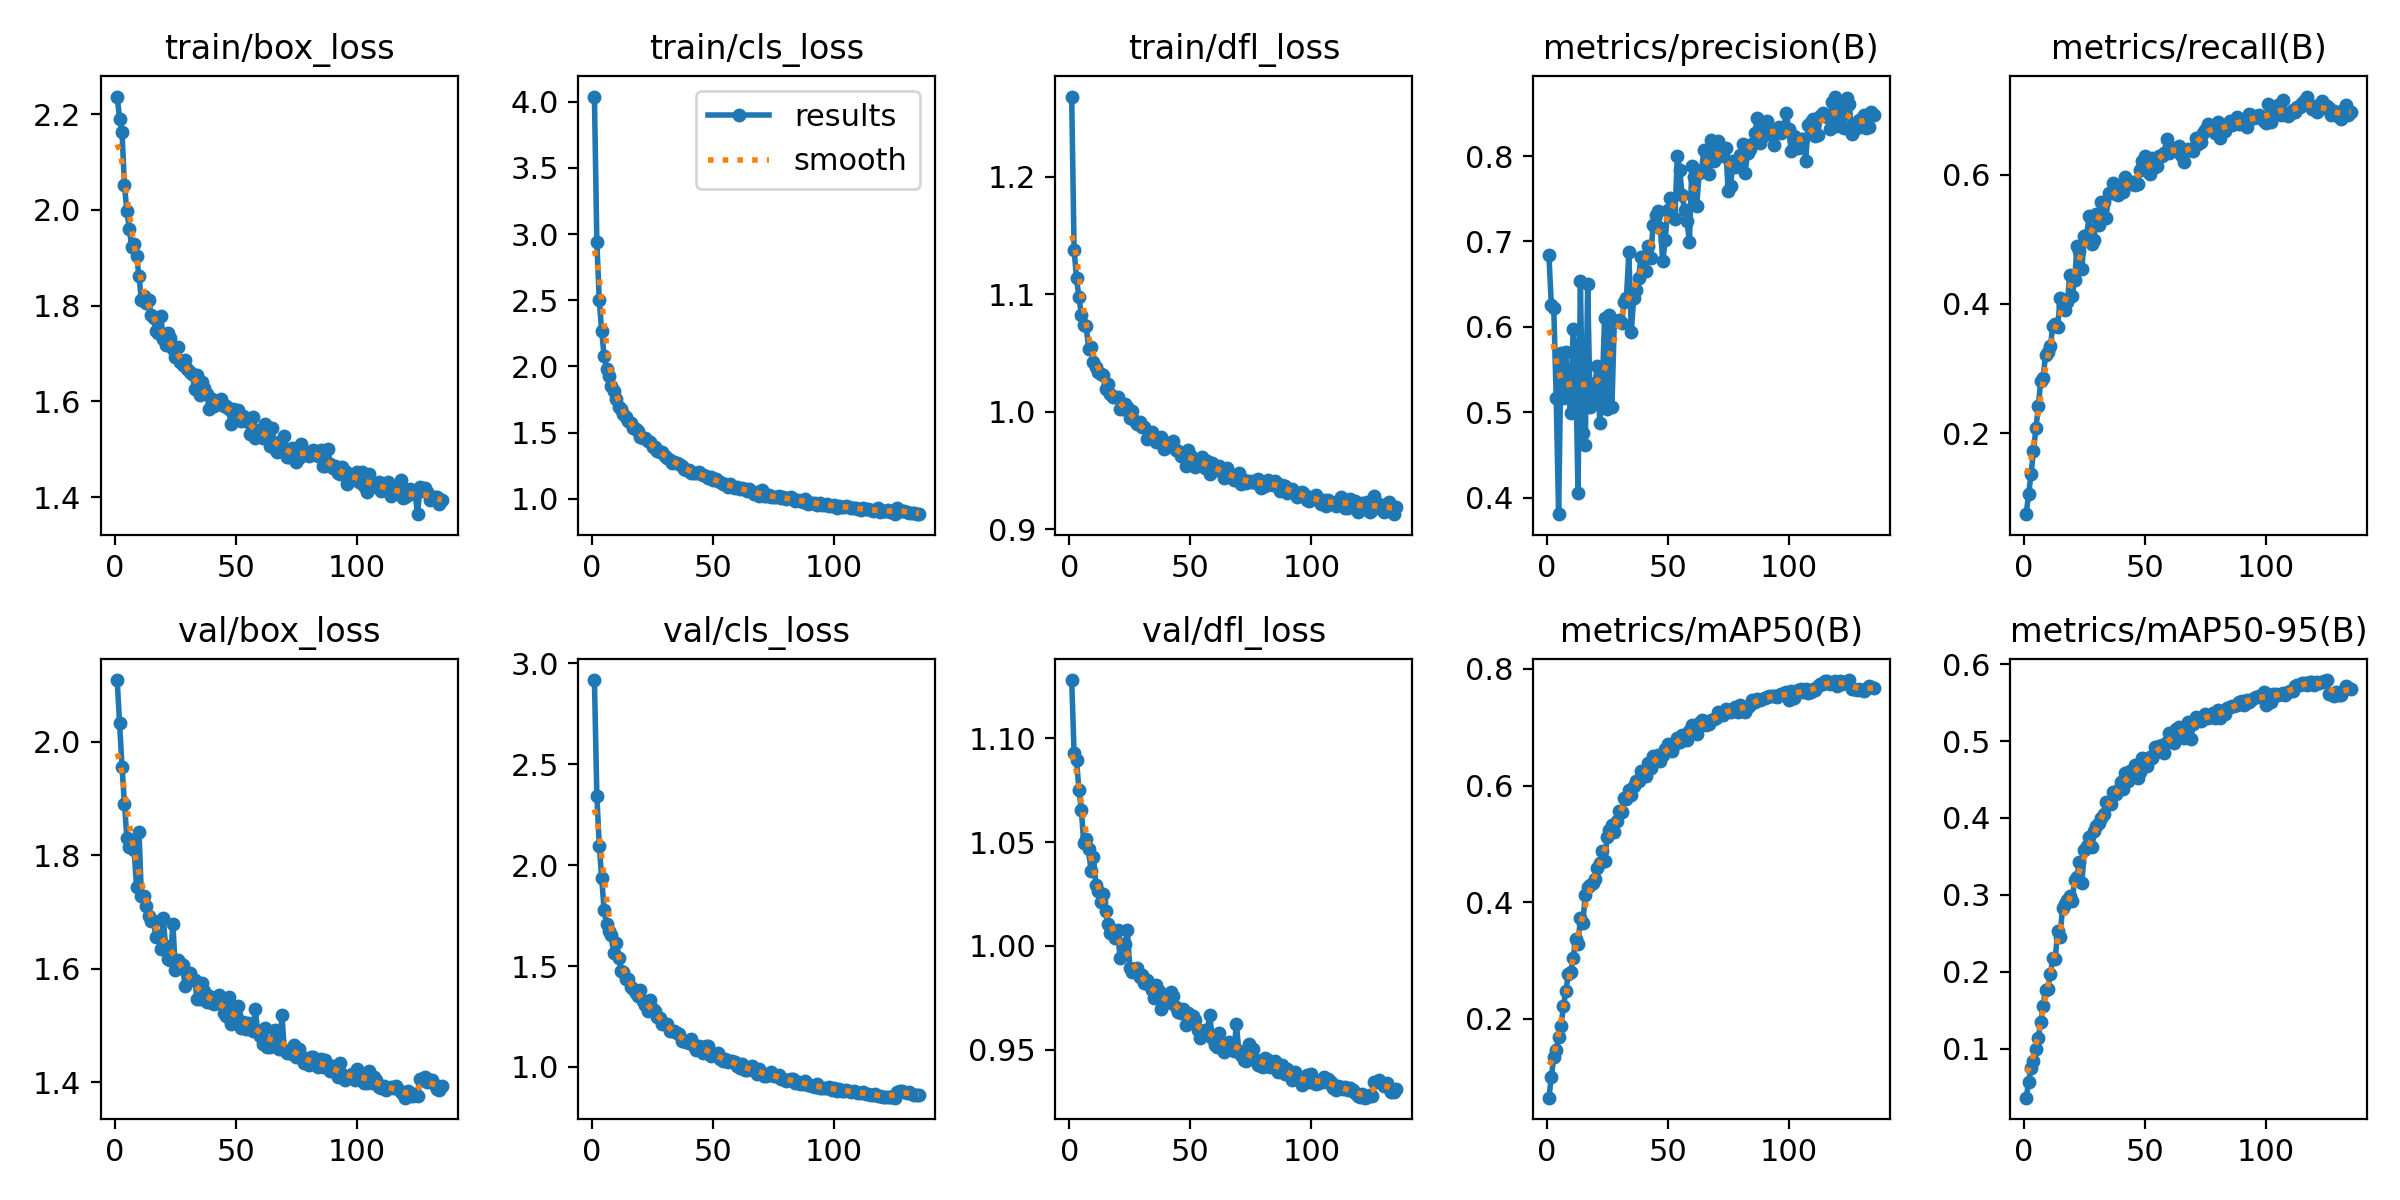

Values plotted in this chart, from the file beside it:
epoch, time, train/box_loss, train/cls_loss, train/dfl_loss, metrics/precision(B), metrics/recall(B), metrics/mAP50(B), metrics/mAP50-95(B), val/box_loss, val/cls_loss, val/dfl_loss, lr/pg0, lr/pg1, lr/pg2
1, 14.58, 2.236, 4.04, 1.268, 0.6836, 0.07474, 0.06494, 0.03661, 2.109, 2.918, 1.128, 0.0001942, 0.0001942, 0.0001942
2, 26.59, 2.189, 2.941, 1.138, 0.6257, 0.106, 0.1003, 0.05658, 2.033, 2.345, 1.093, 0.0003873, 0.0003873, 0.0003873
3, 38.83, 2.163, 2.499, 1.114, 0.622, 0.1366, 0.1351, 0.07486, 1.956, 2.097, 1.09, 0.0005776, 0.0005776, 0.0005776
4, 51.29, 2.052, 2.268, 1.097, 0.5171, 0.1719, 0.147, 0.08392, 1.891, 1.939, 1.075, 0.0005751, 0.0005751, 0.0005751
5, 63.88, 1.997, 2.076, 1.083, 0.3807, 0.2077, 0.1691, 0.09982, 1.831, 1.777, 1.065, 0.0005708, 0.0005708, 0.0005708
6, 76.61, 1.96, 1.979, 1.074, 0.5697, 0.2415, 0.187, 0.1137, 1.815, 1.709, 1.049, 0.0005664, 0.0005664, 0.0005664
7, 88.82, 1.923, 1.924, 1.073, 0.5168, 0.2807, 0.2229, 0.1347, 1.822, 1.676, 1.051, 0.0005621, 0.0005621, 0.0005621
8, 101.9, 1.928, 1.851, 1.053, 0.5701, 0.285, 0.2476, 0.156, 1.808, 1.652, 1.047, 0.0005578, 0.0005578, 0.0005578
9, 114.7, 1.904, 1.816, 1.055, 0.5175, 0.3215, 0.2776, 0.1771, 1.744, 1.566, 1.036, 0.0005535, 0.0005535, 0.0005535
10, 127.2, 1.861, 1.757, 1.043, 0.4997, 0.3256, 0.2812, 0.1782, 1.841, 1.612, 1.043, 0.0005492, 0.0005492, 0.0005492
11, 139.7, 1.811, 1.69, 1.038, 0.5976, 0.3347, 0.3037, 0.1975, 1.729, 1.542, 1.029, 0.0005449, 0.0005449, 0.0005449
12, 152.2, 1.82, 1.681, 1.034, 0.5673, 0.3661, 0.3368, 0.2178, 1.729, 1.475, 1.027, 0.0005406, 0.0005406, 0.0005406
13, 164.3, 1.806, 1.642, 1.032, 0.4054, 0.3689, 0.3276, 0.2169, 1.712, 1.47, 1.021, 0.0005363, 0.0005363, 0.0005363
14, 177, 1.812, 1.618, 1.031, 0.6534, 0.3644, 0.373, 0.2535, 1.694, 1.435, 1.025, 0.0005319, 0.0005319, 0.0005319
15, 189.3, 1.779, 1.587, 1.019, 0.4754, 0.409, 0.365, 0.2452, 1.685, 1.435, 1.017, 0.0005276, 0.0005276, 0.0005276
16, 201.5, 1.773, 1.572, 1.023, 0.462, 0.3986, 0.4125, 0.2827, 1.685, 1.395, 1.011, 0.0005233, 0.0005233, 0.0005233
17, 213.3, 1.746, 1.536, 1.015, 0.6501, 0.391, 0.4257, 0.2888, 1.656, 1.384, 1.006, 0.000519, 0.000519, 0.000519
18, 225.4, 1.742, 1.527, 1.013, 0.5058, 0.4026, 0.4294, 0.2935, 1.657, 1.365, 1.006, 0.0005147, 0.0005147, 0.0005147
19, 237.8, 1.778, 1.509, 1.012, 0.513, 0.4448, 0.4326, 0.2982, 1.635, 1.353, 1.004, 0.0005104, 0.0005104, 0.0005104
20, 249.3, 1.731, 1.463, 1.013, 0.5337, 0.4129, 0.44, 0.2927, 1.69, 1.379, 1.008, 0.0005061, 0.0005061, 0.0005061
21, 261.2, 1.718, 1.462, 1.003, 0.5542, 0.4375, 0.4579, 0.32, 1.64, 1.326, 0.9941, 0.0005018, 0.0005018, 0.0005018
22, 273, 1.743, 1.455, 1.002, 0.4875, 0.4895, 0.4677, 0.324, 1.617, 1.307, 0.9993, 0.0004974, 0.0004974, 0.0004974
23, 285.1, 1.732, 1.439, 1.007, 0.5296, 0.4826, 0.4884, 0.3432, 1.616, 1.277, 1.001, 0.0004931, 0.0004931, 0.0004931
24, 297, 1.709, 1.427, 1.004, 0.6102, 0.4547, 0.4699, 0.3154, 1.68, 1.331, 1.007, 0.0004888, 0.0004888, 0.0004888
25, 308.7, 1.693, 1.394, 0.9944, 0.5039, 0.5057, 0.5111, 0.3588, 1.599, 1.285, 0.9893, 0.0004845, 0.0004845, 0.0004845
26, 320.2, 1.712, 1.391, 1, 0.6137, 0.5065, 0.5231, 0.3631, 1.615, 1.276, 0.9876, 0.0004802, 0.0004802, 0.0004802
27, 332, 1.682, 1.363, 0.9919, 0.5057, 0.5354, 0.5328, 0.3748, 1.61, 1.247, 0.9877, 0.0004759, 0.0004759, 0.0004759
28, 343.9, 1.676, 1.349, 0.9898, 0.6074, 0.4931, 0.5196, 0.3618, 1.607, 1.243, 0.9892, 0.0004716, 0.0004716, 0.0004716
29, 355.7, 1.686, 1.353, 0.9909, 0.6064, 0.4989, 0.5396, 0.3836, 1.57, 1.214, 0.985, 0.0004673, 0.0004673, 0.0004673
30, 367.3, 1.668, 1.325, 0.9873, 0.6084, 0.5385, 0.557, 0.3889, 1.593, 1.211, 0.9862, 0.000463, 0.000463, 0.000463
31, 379, 1.661, 1.306, 0.9869, 0.6044, 0.5219, 0.5545, 0.394, 1.593, 1.214, 0.9824, 0.0004586, 0.0004586, 0.0004586
32, 391.2, 1.657, 1.292, 0.9772, 0.6287, 0.5582, 0.5787, 0.4004, 1.58, 1.177, 0.9834, 0.0004543, 0.0004543, 0.0004543
33, 402.6, 1.625, 1.273, 0.9782, 0.634, 0.5584, 0.5772, 0.4046, 1.581, 1.176, 0.9813, 0.00045, 0.00045, 0.00045
34, 414.5, 1.654, 1.28, 0.983, 0.6872, 0.5326, 0.5928, 0.4207, 1.546, 1.176, 0.9787, 0.0004457, 0.0004457, 0.0004457
35, 426, 1.613, 1.268, 0.9795, 0.5946, 0.5713, 0.584, 0.4193, 1.547, 1.17, 0.975, 0.0004414, 0.0004414, 0.0004414
36, 437.8, 1.639, 1.262, 0.9743, 0.6337, 0.5709, 0.5995, 0.418, 1.574, 1.161, 0.9814, 0.0004371, 0.0004371, 0.0004371
37, 449.4, 1.627, 1.25, 0.9746, 0.6428, 0.5873, 0.6072, 0.4334, 1.56, 1.126, 0.9786, 0.0004328, 0.0004328, 0.0004328
38, 461, 1.615, 1.222, 0.9782, 0.6567, 0.5698, 0.6086, 0.4309, 1.541, 1.127, 0.9697, 0.0004285, 0.0004285, 0.0004285
39, 472.7, 1.584, 1.217, 0.9686, 0.6824, 0.5683, 0.6247, 0.4366, 1.552, 1.124, 0.9742, 0.0004241, 0.0004241, 0.0004241
40, 484.3, 1.605, 1.216, 0.9702, 0.6817, 0.5806, 0.6227, 0.4463, 1.54, 1.118, 0.9728, 0.0004198, 0.0004198, 0.0004198
41, 495.8, 1.589, 1.191, 0.9731, 0.6657, 0.5739, 0.6165, 0.4382, 1.538, 1.14, 0.973, 0.0004155, 0.0004155, 0.0004155
42, 507.5, 1.594, 1.195, 0.9716, 0.6948, 0.5967, 0.6389, 0.458, 1.541, 1.102, 0.9776, 0.0004112, 0.0004112, 0.0004112
43, 519, 1.601, 1.196, 0.9751, 0.6802, 0.5857, 0.6302, 0.4483, 1.554, 1.086, 0.9761, 0.0004069, 0.0004069, 0.0004069
44, 530.6, 1.605, 1.202, 0.9678, 0.7194, 0.5861, 0.6514, 0.4607, 1.547, 1.102, 0.9704, 0.0004026, 0.0004026, 0.0004026
45, 542.1, 1.591, 1.185, 0.9669, 0.7308, 0.5878, 0.6422, 0.4598, 1.523, 1.093, 0.9683, 0.0003983, 0.0003983, 0.0003983
46, 554, 1.59, 1.177, 0.9623, 0.7354, 0.5844, 0.6529, 0.4693, 1.517, 1.069, 0.9675, 0.000394, 0.000394, 0.000394
47, 565.7, 1.585, 1.171, 0.9645, 0.7158, 0.5859, 0.6426, 0.4526, 1.55, 1.105, 0.9694, 0.0003896, 0.0003896, 0.0003896
48, 578, 1.552, 1.153, 0.9535, 0.6767, 0.6076, 0.6525, 0.4593, 1.503, 1.102, 0.9619, 0.0003853, 0.0003853, 0.0003853
49, 589.8, 1.583, 1.164, 0.9672, 0.7016, 0.6209, 0.6629, 0.4774, 1.521, 1.055, 0.9677, 0.000381, 0.000381, 0.000381
50, 601.7, 1.58, 1.139, 0.9635, 0.7365, 0.6293, 0.671, 0.4769, 1.518, 1.056, 0.9639, 0.0003767, 0.0003767, 0.0003767
51, 613.6, 1.583, 1.152, 0.9605, 0.7512, 0.6061, 0.6658, 0.4676, 1.534, 1.057, 0.9662, 0.0003724, 0.0003724, 0.0003724
52, 625.6, 1.56, 1.131, 0.9531, 0.7301, 0.6007, 0.6584, 0.4788, 1.495, 1.07, 0.9643, 0.0003681, 0.0003681, 0.0003681
53, 637.2, 1.57, 1.128, 0.9582, 0.7266, 0.626, 0.6718, 0.4779, 1.507, 1.039, 0.9598, 0.0003638, 0.0003638, 0.0003638
54, 649, 1.566, 1.112, 0.9587, 0.8002, 0.6116, 0.6807, 0.4927, 1.494, 1.03, 0.9558, 0.0003595, 0.0003595, 0.0003595
55, 660.4, 1.557, 1.108, 0.9616, 0.7838, 0.613, 0.6755, 0.4858, 1.505, 1.039, 0.9576, 0.0003552, 0.0003552, 0.0003552
56, 672, 1.532, 1.087, 0.9519, 0.7539, 0.6281, 0.6872, 0.4932, 1.499, 1.025, 0.9597, 0.0003508, 0.0003508, 0.0003508
57, 683.8, 1.567, 1.109, 0.9582, 0.7365, 0.6281, 0.6851, 0.4945, 1.491, 1.03, 0.9596, 0.0003465, 0.0003465, 0.0003465
58, 695.5, 1.523, 1.09, 0.9472, 0.724, 0.6343, 0.6784, 0.4838, 1.529, 1.03, 0.9667, 0.0003422, 0.0003422, 0.0003422
59, 707.2, 1.54, 1.084, 0.9563, 0.6991, 0.6559, 0.6942, 0.4988, 1.49, 1.024, 0.9558, 0.0003379, 0.0003379, 0.0003379
60, 719.2, 1.533, 1.087, 0.9505, 0.788, 0.6339, 0.7046, 0.5099, 1.481, 1.005, 0.9525, 0.0003336, 0.0003336, 0.0003336
... 75 more rows
